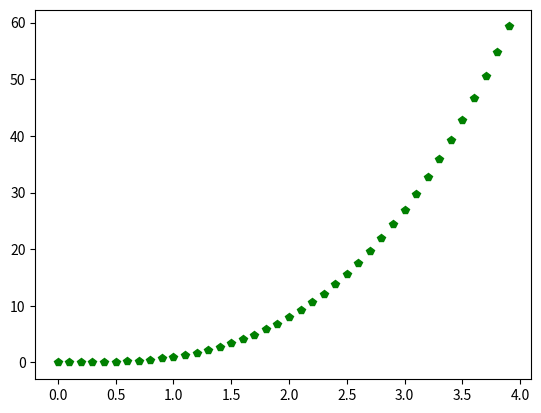

The matplotlib source for this figure:
import matplotlib.pyplot as plt
import numpy as np 
x = np.arange(0,4,0.1)
y=x**3
plt.plot(x,y,'gp')
plt.show()
